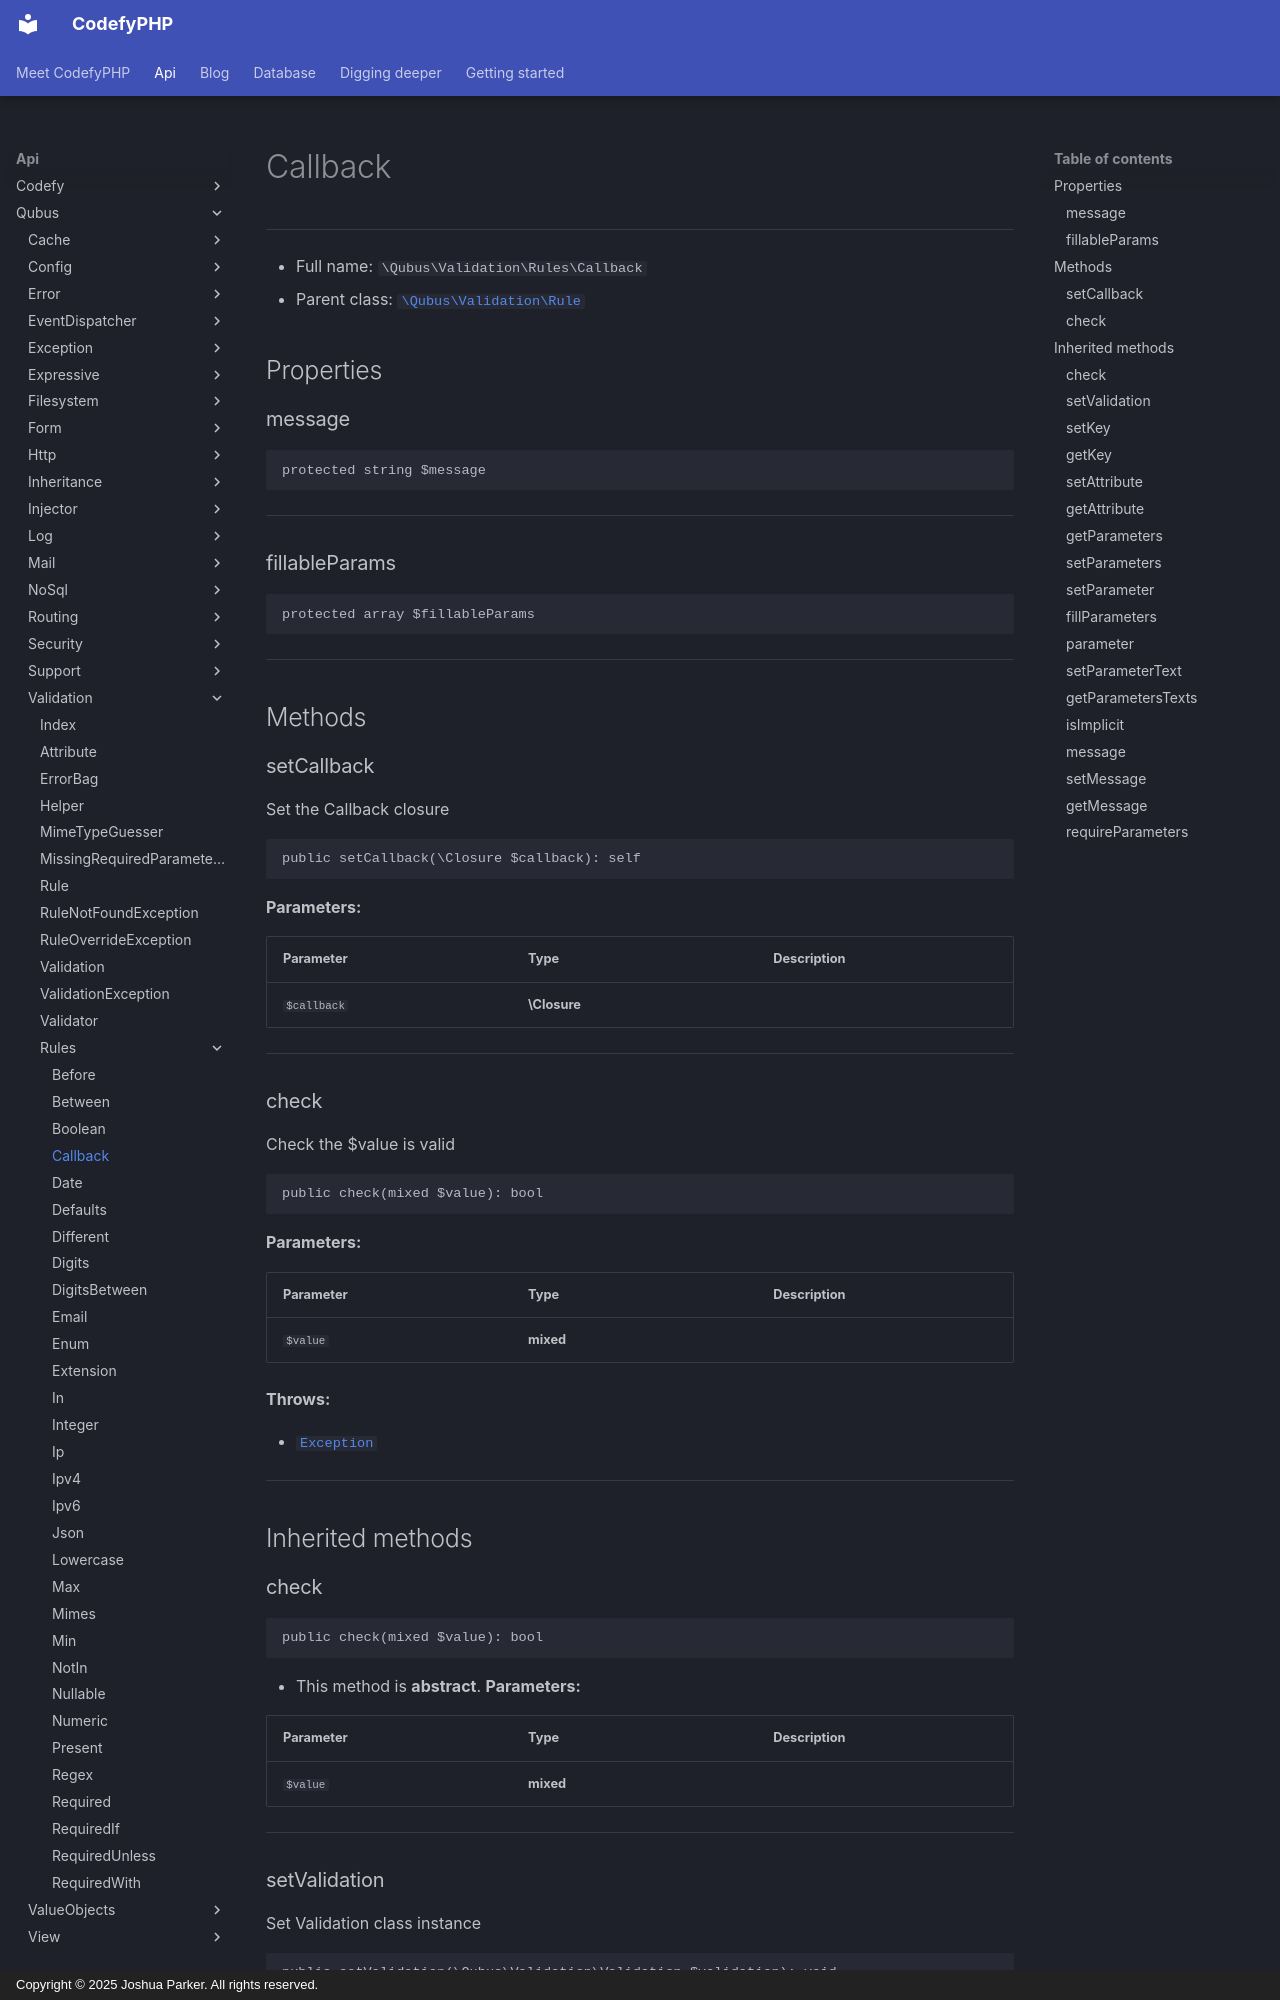

repository: codefyphp/docs · page: api/Qubus/Validation/Rules/Callback/index.html · generator: mkdocs · copyright: Copyright © 2025 Joshua Parker. All rights reserved.

# Callback

***

* Full name: `\Qubus\Validation\Rules\Callback`
* Parent class: [`\Qubus\Validation\Rule`](../Rule.md)

## Properties

### message

```php
protected string $message
```

***

### fillableParams

```php
protected array $fillableParams
```

***

## Methods

### setCallback

Set the Callback closure

```php
public setCallback(\Closure $callback): self
```

**Parameters:**

| Parameter   | Type         | Description |
|-------------|--------------|-------------|
| `$callback` | **\Closure** |             |

***

### check

Check the $value is valid

```php
public check(mixed $value): bool
```

**Parameters:**

| Parameter | Type      | Description |
|-----------|-----------|-------------|
| `$value`  | **mixed** |             |

**Throws:**

- [`Exception`](../../../Exception.md)

***

## Inherited methods

### check

```php
public check(mixed $value): bool
```

* This method is **abstract**.
**Parameters:**

| Parameter | Type      | Description |
|-----------|-----------|-------------|
| `$value`  | **mixed** |             |

***
